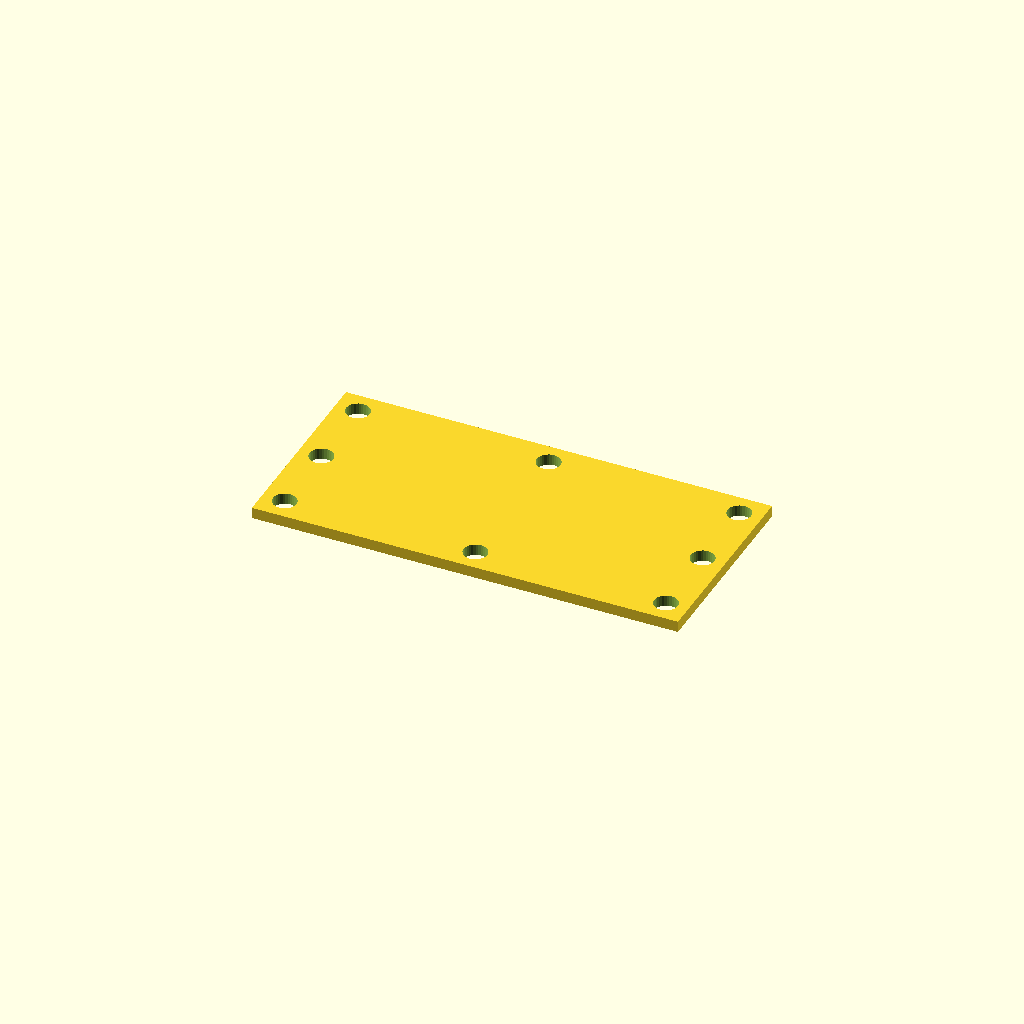
Cell 1 — every parameter at its default value.
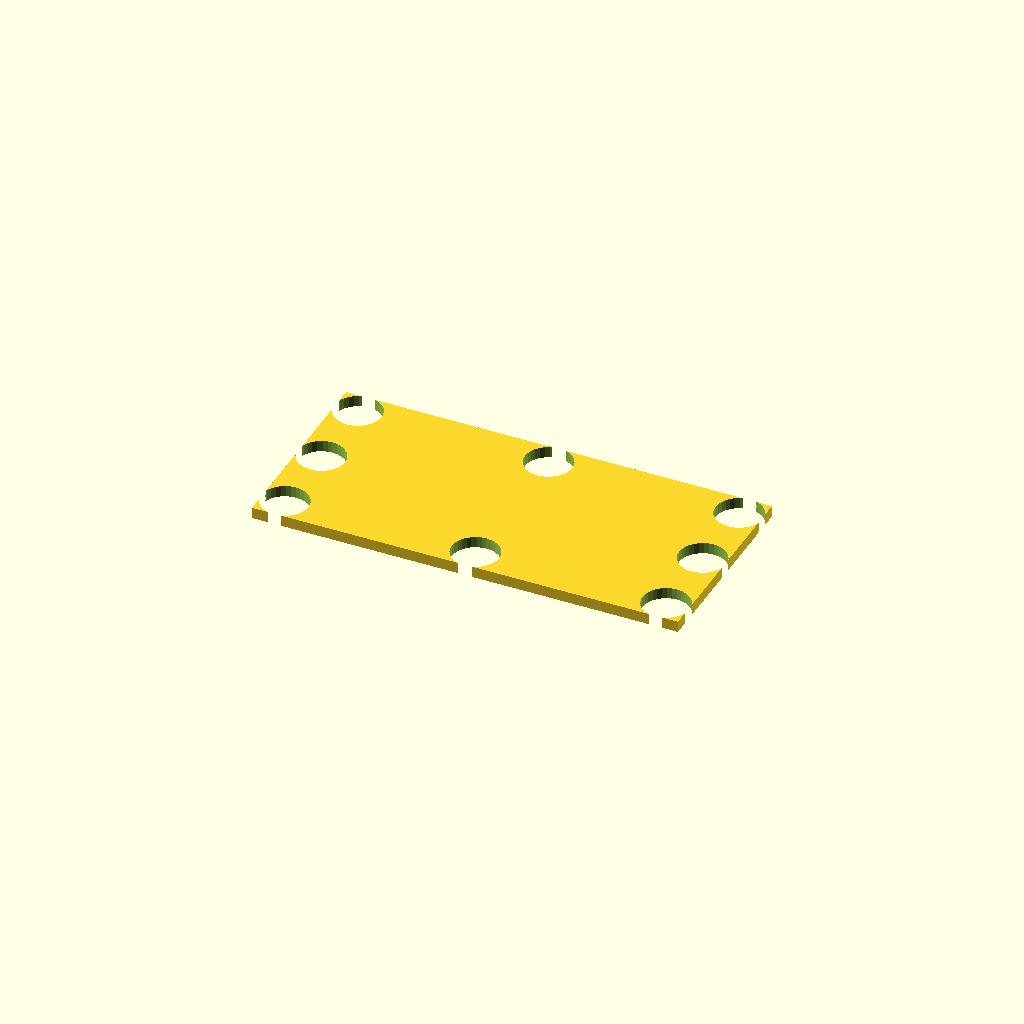
Cell 2: the same model with hole_d = 21.
All cells are drawn from one camera (rotation 55°, 0°, 25°, orthographic, colour scheme Cornfield), so only the parameter changes between them.
Source of the model, optional_data/data/place1/cornerplates/part_0039.scad:
$fn = 32;

// ----------------------------------------------------------------------
// Corner plate 190 x 90 x 5
// 8 holes, centres taken from the edge offset
// ----------------------------------------------------------------------

// --- parameters (mm) ---
plate = [190, 90, 5];  // overall size (x, y, z)
holes = 8;             // number of holes the drawing asks for
hole_d = 10.5;         // hole diameter
edge = 10;             // hole centre offset from the plate edge

// --- derived feature positions (mm) ---
corner_x = plate[0] / 2 - edge;  // = 85   corner hole X
corner_y = plate[1] / 2 - edge;  // = 35   corner hole Y
feature_centers = [
  [corner_x, corner_y],
  [-corner_x, corner_y],
  [-corner_x, -corner_y],
  [corner_x, -corner_y],
  [0, corner_y],
  [0, -corner_y],
  [corner_x, 0],
  [-corner_x, 0]
];   // hole centres the loop below drills

// plate outline, every hole drilled through with the same cutters
difference() {
  cube(plate, center = true);
  for (centre = feature_centers)
    translate([centre[0], centre[1], 0])
      cylinder(d = hole_d, h = plate[2] + 2, center = true);
}
Customizer parameters (derived from the source; name, type, default, range or options):
plate: vector, default [190, 90, 5]
holes: number, default 8
hole_d: number, default 10.5
edge: number, default 10
